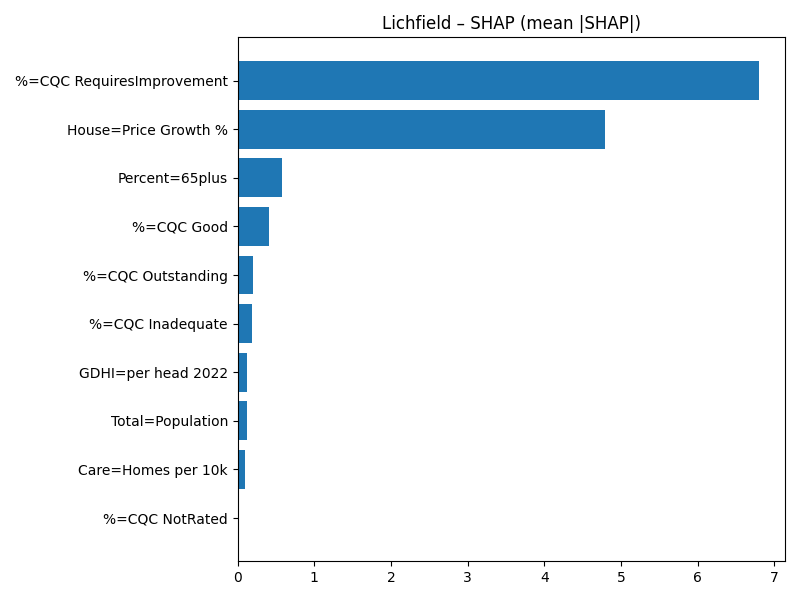

The data file committed next to this chart (first rows):
Term, MeanAbsSHAP, MeanSignedSHAP
%=CQC RequiresImprovement, 6.801, 6.801
House=Price Growth %, 4.795, -4.795
Percent=65plus, 0.5772, 0.5772
%=CQC Good, 0.4133, 0.4133
%=CQC Outstanding, 0.2044, 0.2044
%=CQC Inadequate, 0.1908, -0.1908
GDHI=per head 2022, 0.1222, 0.1222
Total=Population, 0.1197, 0.1197
Care=Homes per 10k, 0.08846, 0.08846
%=CQC NotRated, 0.0, 0.0
